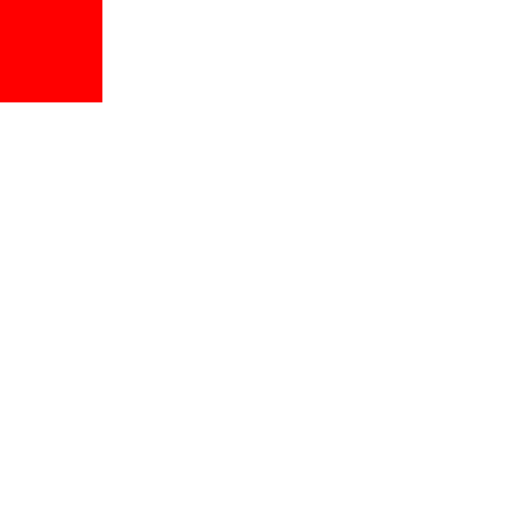
t = 0.00 s
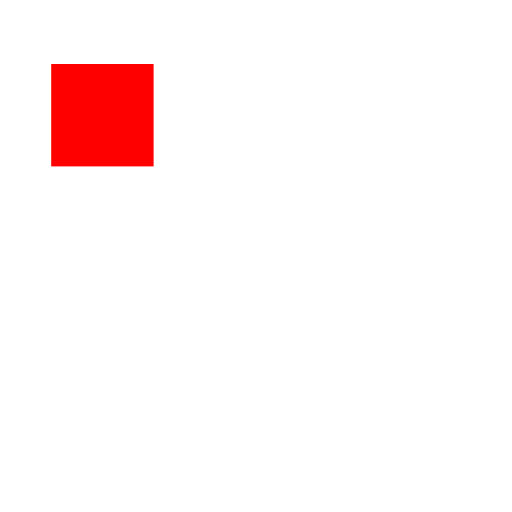
t = 0.25 s
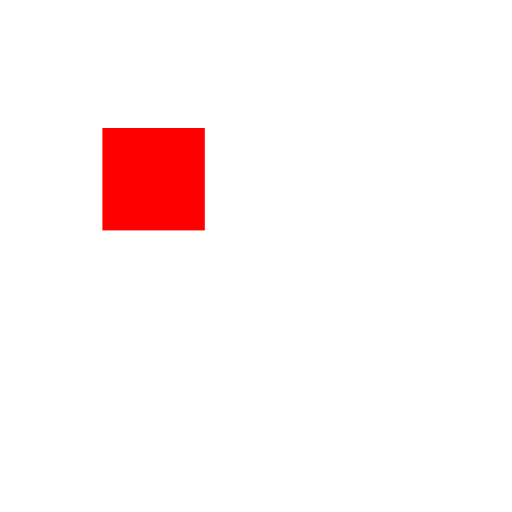
t = 0.50 s
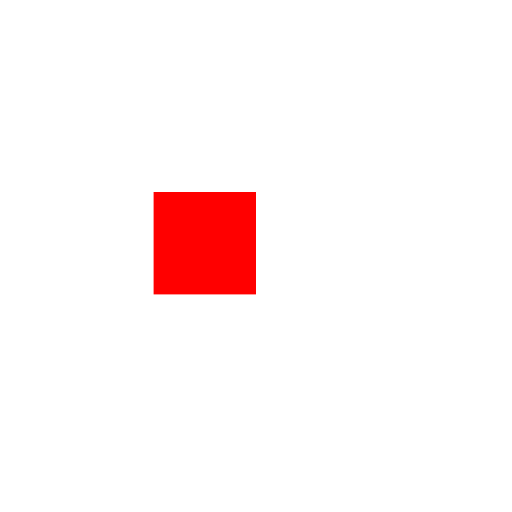
t = 0.75 s
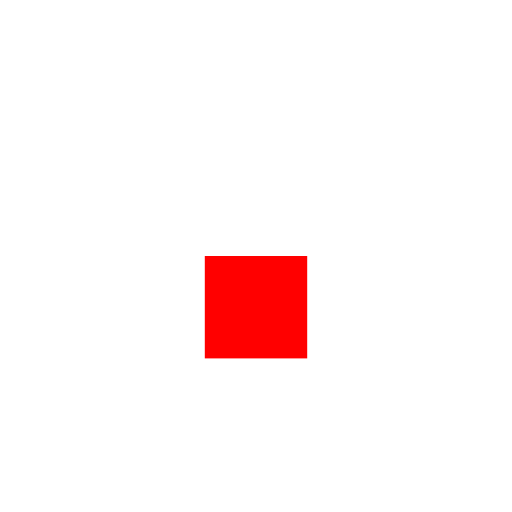
t = 1.00 s

The animated SVG that drew these frames (rendered in a browser with its animation timeline set to each time). Animation: 1 SMIL element (animateTransform=1); one cycle of 1.00 s.

<svg xmlns="http://www.w3.org/2000/svg" width="100" height="100" viewBox="0 0 100 100">
  <g id="grp">
    <rect width="20" height="20" fill="red"/>
    <animateTransform attributeName="transform" type="translate" from="0,0" to="40,50" dur="1s" fill="freeze"/>
  </g>
</svg>
